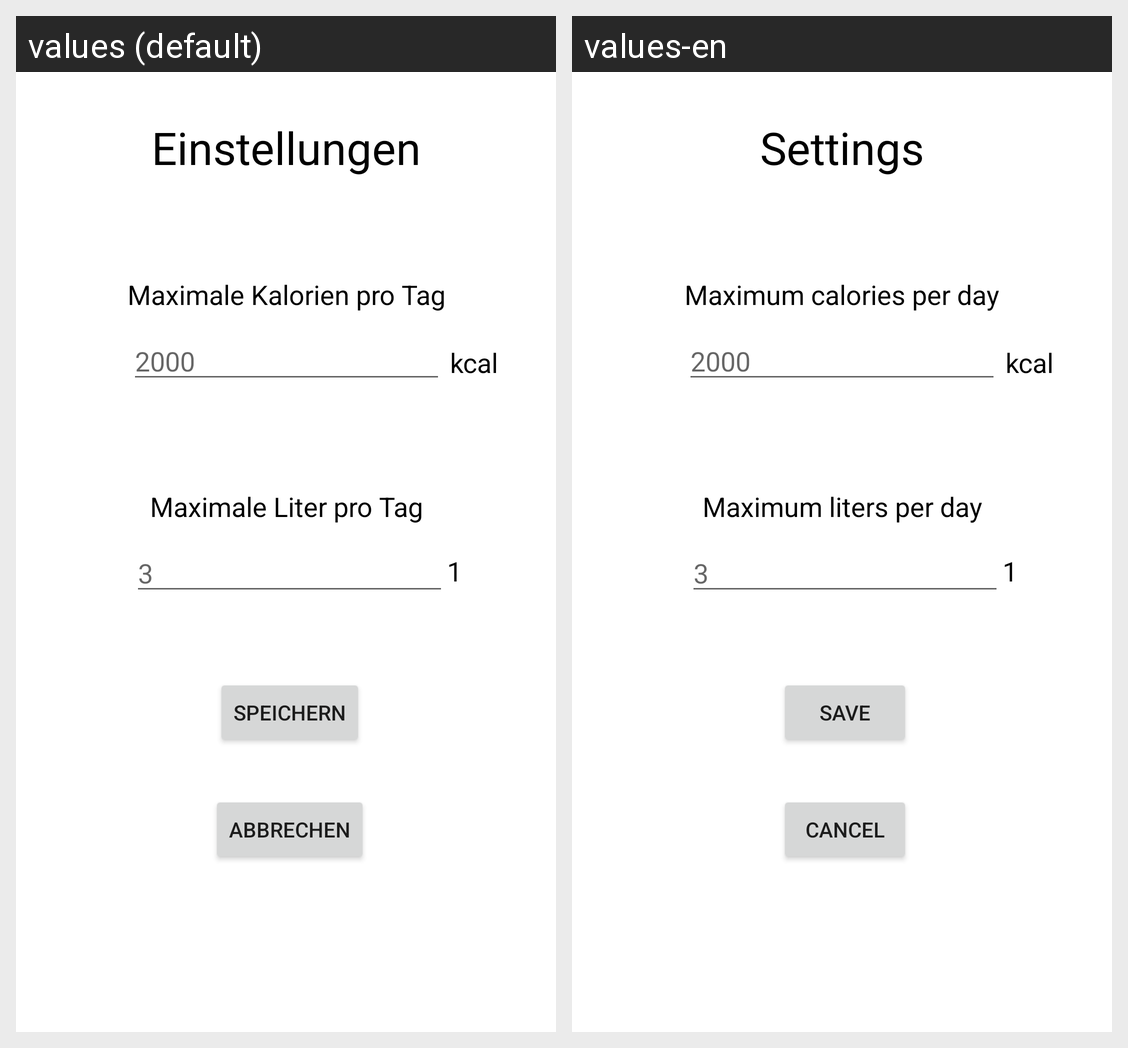

Strings drawn on this Android screen and how each of the app's shown locales translates them:
Android screen res/layout/fragment_settings.xml rendered under 2 locales, left to right: values (default), values-en. Device: Nexus 5 (rendered at 1080×1920; each locale shown at half size, 540×960, under a caption strip naming it); theme Theme.CalorieCounter.
Strings drawn on this screen, with the default value and each locale's value (text and hints the layout hard-codes, and strings that could not be matched under every locale, appear in the picture but are not listed):

fragment_settings_textView_heading
  values: Einstellungen
  values-en: Settings

fragment_settings_input_litres
  values: 3
  values-en: 3  [not translated; the default value is used]

fragment_settings_button_cancel
  values: Abbrechen
  values-en: Cancel

fragment_settings_button_save
  values: Speichern
  values-en: Save

fragment_settings_textView_kcal
  values: kcal
  values-en: kcal  [not translated; the default value is used]

fragment_settings_textView_calorieHeading
  values: Maximale Kalorien pro Tag
  values-en: Maximum calories per day

fragment_settings_input_kcal
  values: 2000
  values-en: 2000  [not translated; the default value is used]

fragment_settings_textView_litresHeading
  values: Maximale Liter pro Tag
  values-en: Maximum liters per day

fragment_settings_textView_l
  values: 1
  values-en: 1  [not translated; the default value is used]
